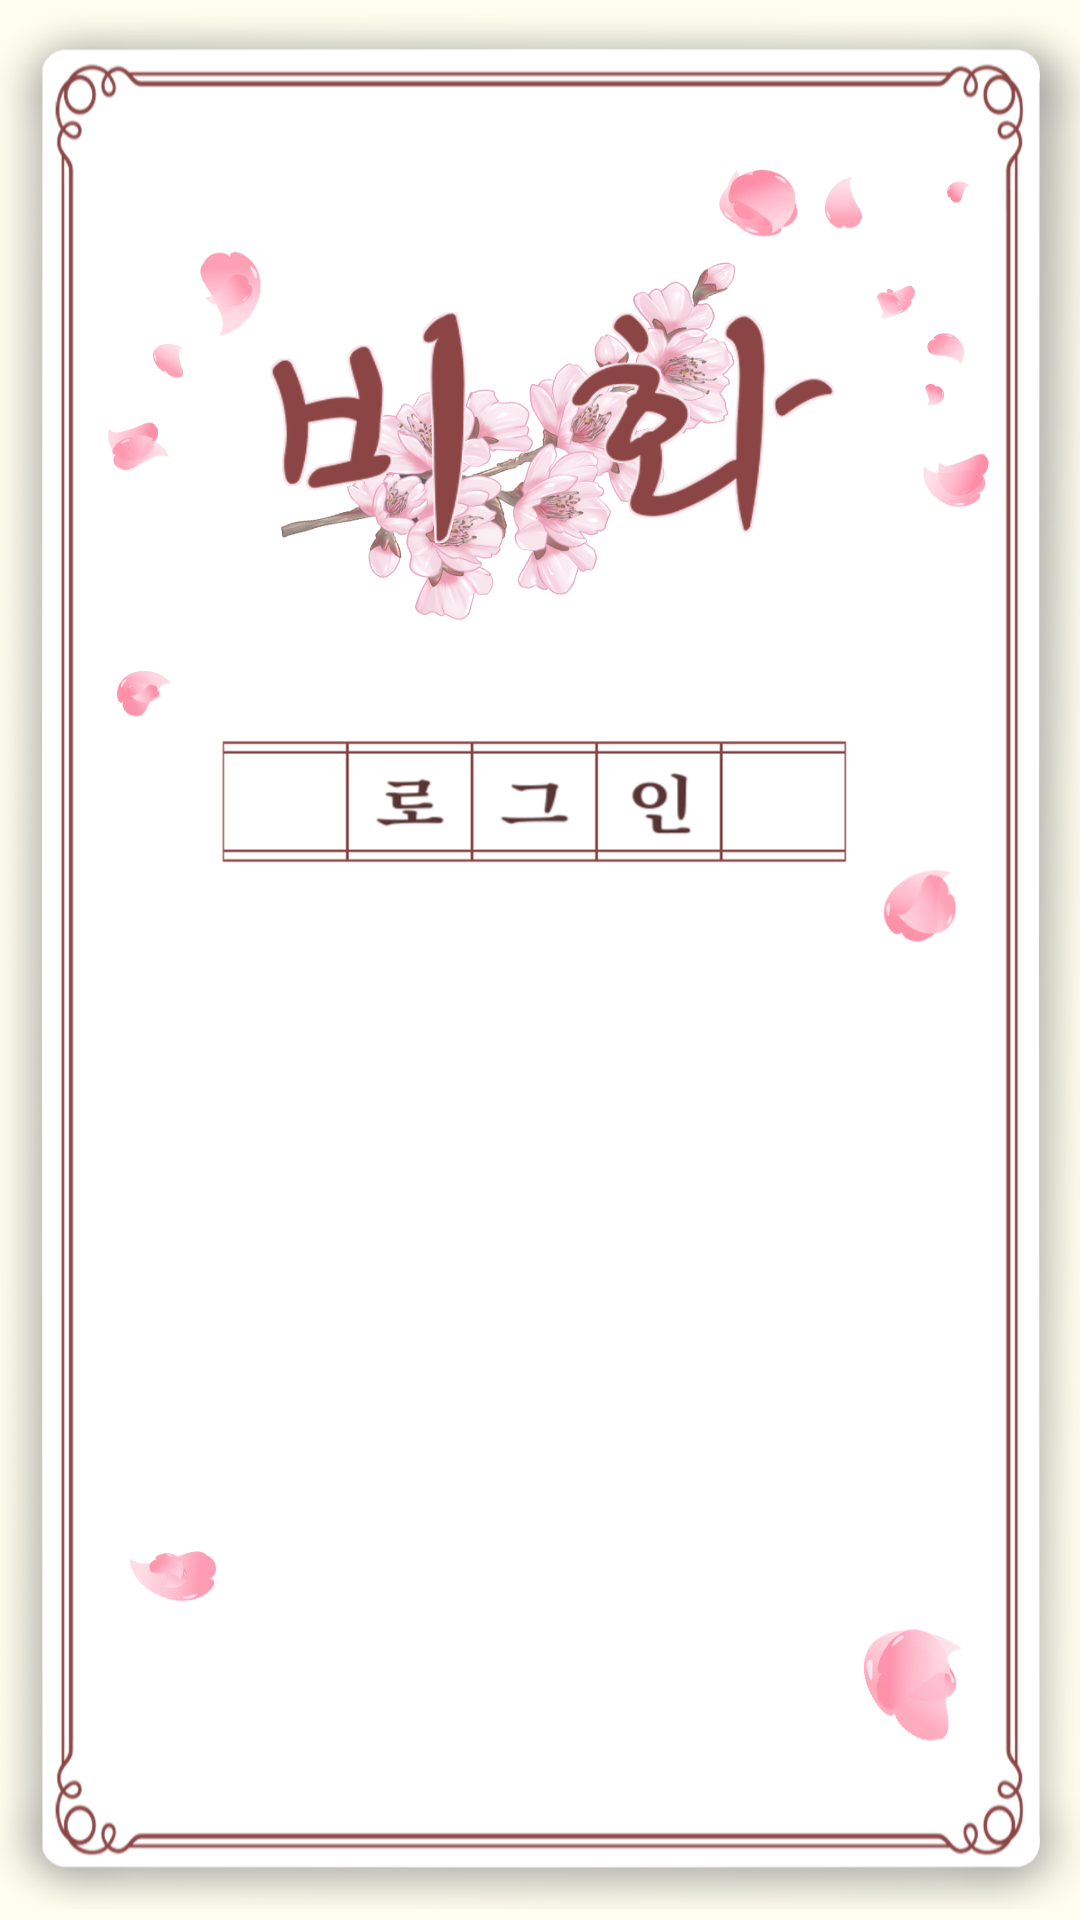

Write the Android layout XML for this screen, with the resource values it uses.
<!-- AndroidManifest.xml: application theme Theme.Mytest -->
<!-- res/layout/activity_login.xml -->
<?xml version="1.0" encoding="utf-8"?>
<androidx.constraintlayout.widget.ConstraintLayout xmlns:android="http://schemas.android.com/apk/res/android"
    xmlns:app="http://schemas.android.com/apk/res-auto"
    xmlns:tools="http://schemas.android.com/tools"
    android:id="@+id/container"
    android:layout_width="match_parent"
    android:layout_height="match_parent"
    android:background="@drawable/login"
    tools:context=".ui.login.LoginActivity">


    <ImageView
        android:id="@+id/btn_kakao"
        android:layout_width="wrap_content"
        android:layout_height="46dp"
        android:src="@drawable/kakao_login_large_narrow"
        app:layout_constraintBottom_toBottomOf="parent"
        app:layout_constraintEnd_toEndOf="parent"
        app:layout_constraintHorizontal_bias="0.488"
        app:layout_constraintStart_toStartOf="parent"
        app:layout_constraintTop_toTopOf="parent"
        app:layout_constraintVertical_bias="0.55" />


</androidx.constraintlayout.widget.ConstraintLayout>
<!-- resources referenced by this layout -->
<resources>
  <!-- drawable login: png bitmap (drawable, 340552 bytes) -->
  <style name="Theme.Mytest" parent="Theme.MaterialComponents.DayNight.DarkActionBar">
          <item name="windowActionBar">false</item>
          <item name="windowNoTitle">true</item>
          
          <item name="colorPrimary">@color/purple_500</item>
          <item name="colorPrimaryVariant">@color/purple_700</item>
          <item name="colorOnPrimary">@color/white</item>
          
          <item name="colorSecondary">@color/teal_200</item>
          <item name="colorSecondaryVariant">@color/teal_700</item>
          <item name="colorOnSecondary">@color/black</item>
          
          <item name="android:statusBarColor" tools:targetApi="l">?attr/colorPrimaryVariant</item>
          
      </style>
  <color name="purple_500">#FF6200EE</color>
  <color name="purple_700">#FF3700B3</color>
  <color name="white">#FFFFFFFF</color>
  <color name="teal_200">#FF03DAC5</color>
  <color name="teal_700">#FF018786</color>
  <color name="black">#FF000000</color>
</resources>
